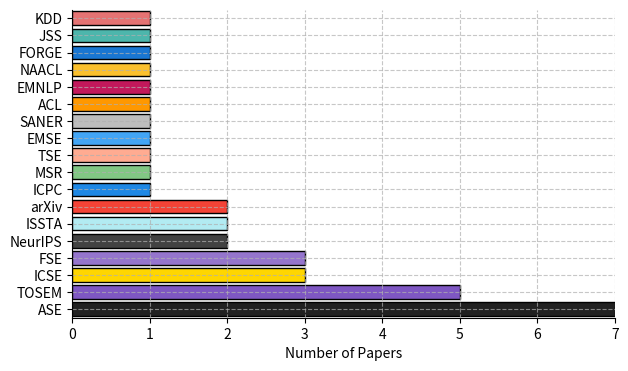

This figure's Python source:
import matplotlib.pyplot as plt
import pandas as pd

venues = ['KDD', 'JSS', 'FORGE', 'NAACL', 'EMNLP', 'ACL', 'SANER', 'EMSE', 'TSE', 'MSR', 
          'ICPC', 'arXiv', 'ISSTA', 'NeurIPS','FSE', 'ICSE', 'TOSEM', 'ASE']
paper_counts = [1, 1, 1, 1, 1, 1, 1, 1, 1, 1, 1, 2, 2, 2, 3, 3, 5, 7]

df = pd.DataFrame({'Venue': venues, 'Number of Papers': paper_counts})

df_reversed = df[::-1]
colors = ['#E57373', '#4DB6AC', '#1976D2', '#FBC02D', '#C2185B', '#FF9800', '#BDBDBD', '#42A5F5', 
          '#FFAB91', '#81C784', '#1E88E5', '#F44336', '#B2EBF2', '#424242', '#9575CD', '#FFD600', 
          '#7E57C2', '#212121']
colors_reversed = colors[::-1]

fig, ax = plt.subplots(figsize=(7, 4))

ax.barh(df_reversed['Venue'], df_reversed['Number of Papers'], color=colors_reversed, edgecolor='black')

ax.set_xlim(0, max(df_reversed["Number of Papers"]))

ax.set_xlabel("Number of Papers", fontsize=10)
ax.set_ylabel("")
ax.tick_params(axis='both', which='major', labelsize=10)

ax.grid(axis='x', linestyle='--', alpha=0.7)
ax.grid(axis='y', linestyle='--', alpha=0.7)

ax.set_ylim(-0.5, len(df_reversed) - 0.5) 

ax.spines['right'].set_visible(False)
ax.spines['top'].set_visible(False)

plt.savefig("venue_barplot.png", format="png", dpi=300, bbox_inches="tight")

plt.show()
